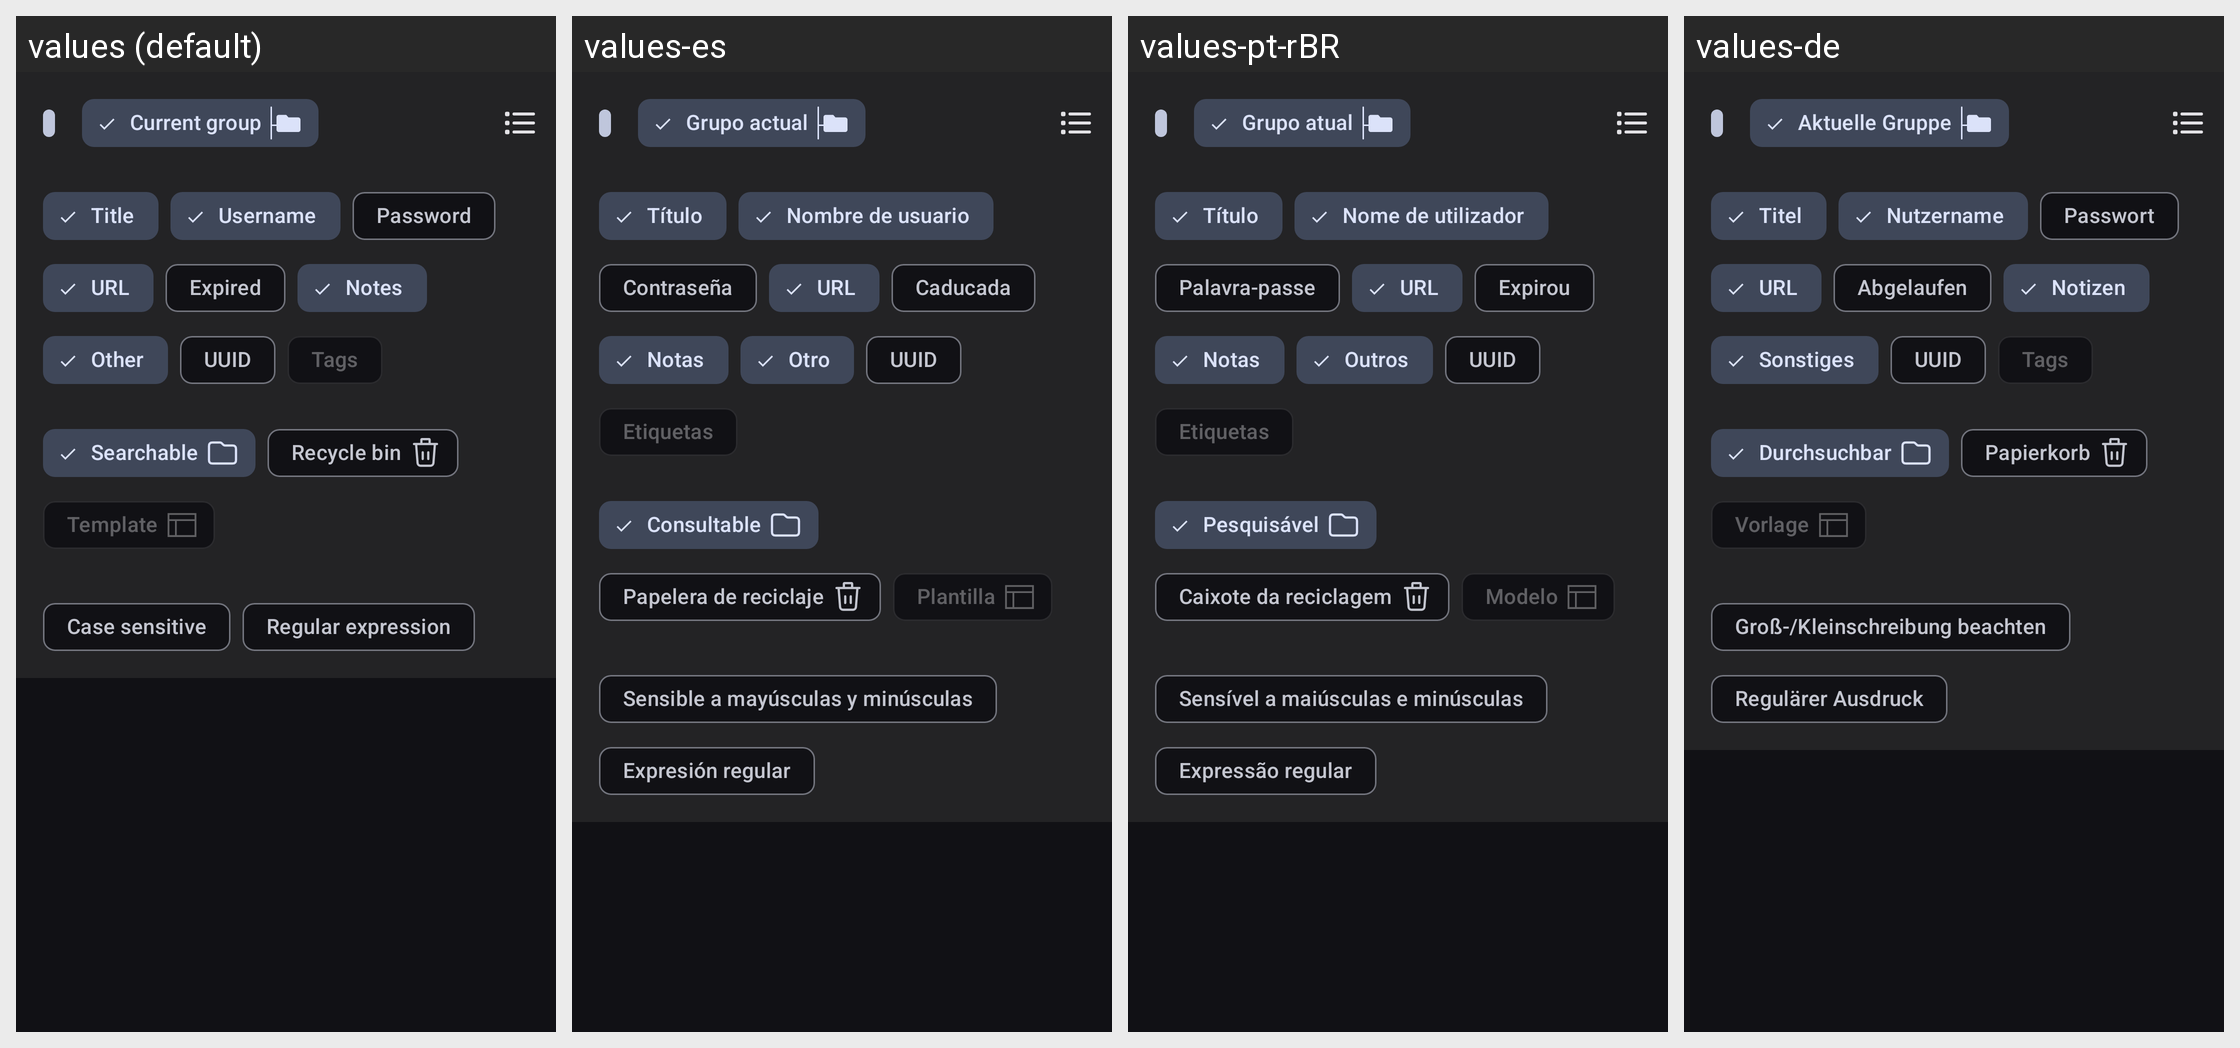

The same Android screen rendered under several of its app's locales, left to right. List the strings drawn on it with the default value and each locale's translation.
Android screen res/layout/view_search_filters.xml rendered under 4 locales, left to right: values (default), values-es, values-pt-rBR, values-de. Device: Nexus 5 (rendered at 1080×1920; each locale shown at half size, 540×960, under a caption strip naming it); theme Theme.Keepass.Dark.
Other locales in the repository, not shown: values-ar, values-bn, values-ca, values-cs, values-da, values-el, values-eo, values-eu, values-fa, values-fi, values-fr, values-gl, values-hi, values-hr, values-hu, values-id, values-it, values-iw, values-ja, values-ko, values-lt, values-lv, values-ml, values-nb, values-nl, values-nn, values-pa, values-pl, values-pt, values-pt-rPT, values-ro, values-ru, values-sk, values-sq, values-sv, values-te, values-th, values-tr, values-tt, values-uk, values-vi, values-zh-rCN, values-zh-rTW.
Strings drawn on this screen, with the default value and each locale's value (text and hints the layout hard-codes, and strings that could not be matched under every locale, appear in the picture but are not listed):

current_group
  values: Current group
  values-es: Grupo actual
  values-pt-rBR: Grupo atual
  values-de: Aktuelle Gruppe

entry_url
  values: URL
  values-es: URL
  values-pt-rBR: URL
  values-de: URL

expired
  values: Expired
  values-es: Caducada
  values-pt-rBR: Expirou
  values-de: Abgelaufen

entry_notes
  values: Notes
  values-es: Notas
  values-pt-rBR: Notas
  values-de: Notizen

other
  values: Other
  values-es: Otro
  values-pt-rBR: Outros
  values-de: Sonstiges

entry_UUID
  values: UUID
  values-es: UUID
  values-pt-rBR: UUID
  values-de: UUID

tags
  values: Tags
  values-es: Etiquetas
  values-pt-rBR: Etiquetas
  values-de: Tags

searchable
  values: Searchable
  values-es: Consultable
  values-pt-rBR: Pesquisável
  values-de: Durchsuchbar

template
  values: Template
  values-es: Plantilla
  values-pt-rBR: Modelo
  values-de: Vorlage

case_sensitive
  values: Case sensitive
  values-es: Sensible a mayúsculas y minúsculas
  values-pt-rBR: Sensível a maiúsculas e minúsculas
  values-de: Groß-/Kleinschreibung beachten

regex
  values: Regular expression
  values-es: Expresión regular
  values-pt-rBR: Expressão regular
  values-de: Regulärer Ausdruck
